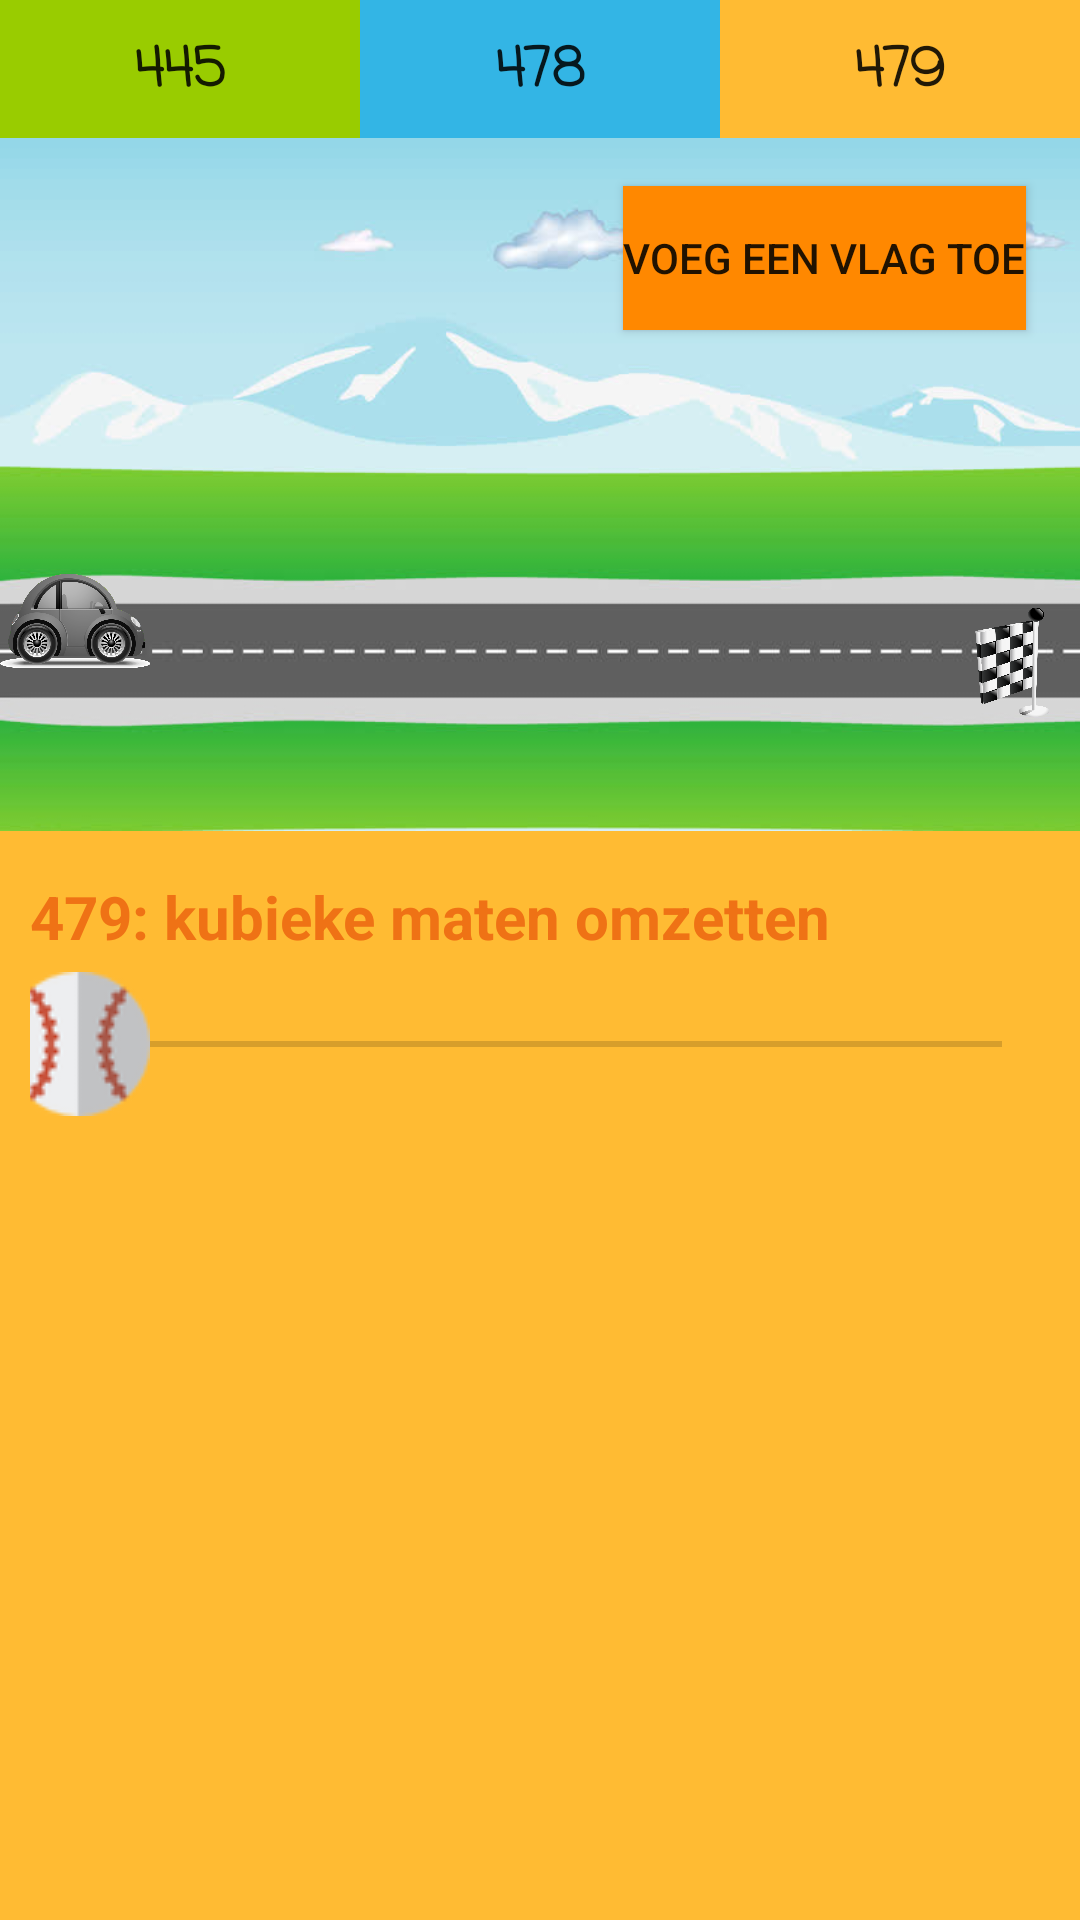

Android layout source for this screen:
<!-- AndroidManifest.xml: application theme AppTheme -->
<!-- res/layout/activity_math_3.xml -->
<?xml version="1.0" encoding="utf-8"?>
<RelativeLayout xmlns:android="http://schemas.android.com/apk/res/android"
    xmlns:app="http://schemas.android.com/apk/res-auto"
    xmlns:tools="http://schemas.android.com/tools"
    android:layout_width="match_parent"
    android:layout_height="match_parent"
    tools:context=".Math_3">

    <LinearLayout
        android:layout_width="match_parent"
        android:layout_height="match_parent"
        android:layout_alignParentStart="true"
        android:layout_alignParentTop="true"
        android:background="@android:color/holo_orange_light"
        android:orientation="horizontal">

        <Button
            android:id="@+id/button1"
            android:layout_width="wrap_content"
            android:layout_height="wrap_content"
            android:layout_weight="1"
            android:background="@android:color/holo_green_light"
            android:fontFamily="casual"
            android:text="445"
            android:textAllCaps="false"
            android:textSize="18sp"
            android:textStyle="bold" />

        <Button
            android:id="@+id/Button2"
            android:layout_width="wrap_content"
            android:layout_height="wrap_content"
            android:layout_weight="1"
            android:background="@android:color/holo_blue_light"
            android:fontFamily="casual"
            android:text="478"
            android:textAllCaps="false"
            android:textSize="18sp"
            android:textStyle="bold" />

        <Button
            android:id="@+id/button3"
            android:layout_width="wrap_content"
            android:layout_height="wrap_content"
            android:layout_weight="1"
            android:background="@android:color/holo_orange_light"
            android:fontFamily="casual"
            android:text="479"
            android:textSize="18sp"
            android:textStyle="bold"
            android:typeface="normal"
            android:visibility="visible" />
    </LinearLayout>

    <ImageView
        android:id="@+id/imageView3"
        android:layout_width="match_parent"
        android:layout_height="231dp"
        android:layout_alignParentStart="true"
        android:layout_alignParentTop="true"
        android:layout_marginTop="46dp"
        android:contentDescription="@string/todo"
        android:scaleType="fitXY"
        app:srcCompat="@drawable/road"
        tools:layout_editor_absoluteX="0dp"
        tools:layout_editor_absoluteY="0dp" />

    <Button
        android:id="@+id/button5"
        android:layout_width="wrap_content"
        android:layout_height="wrap_content"
        android:layout_alignParentEnd="true"
        android:layout_alignParentTop="true"
        android:layout_marginEnd="18dp"
        android:layout_marginTop="62dp"
        android:background="@android:color/holo_orange_dark"
        android:text="Voeg een vlag toe" />

    <ImageView
        android:id="@+id/imageView4"
        android:layout_width="81dp"
        android:layout_height="82dp"
        android:layout_alignParentStart="true"
        android:layout_alignTop="@+id/imageView5"
        android:layout_marginStart="548dp"
        android:cropToPadding="true"
        android:src="@drawable/orangeflag"
        android:visibility="invisible" />

    <ImageView
        android:id="@+id/imageView5"
        android:layout_width="81dp"
        android:layout_height="82dp"
        android:layout_alignParentStart="true"
        android:layout_alignParentTop="true"
        android:layout_marginStart="452dp"
        android:layout_marginTop="133dp"
        android:cropToPadding="true"
        android:src="@drawable/greenflag"
        android:visibility="invisible"
        app:srcCompat="@drawable/orangeflag" />

    <ImageView
        android:id="@+id/carr"
        android:layout_width="50dp"
        android:layout_height="52dp"
        android:layout_alignParentStart="true"
        android:layout_alignParentTop="true"
        android:layout_marginTop="181dp"
        app:srcCompat="@drawable/carr" />

    <ImageView
        android:id="@+id/carr2"
        android:layout_width="50dp"
        android:layout_height="52dp"
        android:layout_alignParentStart="true"
        android:layout_alignParentTop="true"
        android:layout_marginTop="181dp"
        app:srcCompat="@drawable/carr2" />

    <ImageView
        android:id="@+id/imageView2"
        android:layout_width="41dp"
        android:layout_height="49dp"
        android:layout_alignParentEnd="true"
        android:layout_alignParentTop="true"
        android:layout_marginTop="196dp"
        app:srcCompat="@drawable/flag" />

    <LinearLayout
        android:layout_width="match_parent"
        android:layout_height="372dp"
        android:layout_alignParentStart="true"
        android:layout_below="@+id/imageView3"
        android:orientation="vertical"
        android:padding="10dp">

        <TextView
            android:id="@+id/addit"
            android:layout_width="match_parent"
            android:layout_height="wrap_content"
            android:layout_marginBottom="5dp"
            android:layout_marginTop="5dp"
            android:text="479: kubieke maten omzetten"
            android:textColor="@color/colorPrimaryDark"
            android:textSize="20dp"
            android:textStyle="bold" />

        <SeekBar
            android:id="@+id/pbar"
            style="@style/CustomProgressBarHorizontal"
            android:layout_width="match_parent"
            android:layout_height="wrap_content"
            android:minHeight="20dp"
            android:thumb="@drawable/baseball" />

    </LinearLayout>

    <ImageView
        android:id="@+id/thumb_mirror"
        android:layout_width="wrap_content"
        android:layout_height="wrap_content"
        android:visibility="invisible"
        app:srcCompat="@drawable/baseball2" />

</RelativeLayout>
<!-- resources referenced by this layout -->
<resources>
  <color name="colorPrimaryDark">#ef7215</color>
  <!-- drawable baseball: png bitmap (drawable-v19, 3761 bytes) -->
  <!-- drawable baseball2: png bitmap (drawable-v19, 2375 bytes) -->
  <!-- drawable carr: png bitmap (drawable-v19, 511987 bytes) -->
  <!-- drawable carr2: png bitmap (drawable-v19, 213647 bytes) -->
  <!-- drawable flag: png bitmap (drawable-v19, 115596 bytes) -->
  <!-- drawable greenflag: png bitmap (drawable-v19, 15078 bytes) -->
  <!-- drawable orangeflag: png bitmap (drawable-v19, 15077 bytes) -->
  <!-- drawable road: jpg bitmap (drawable-v19, 34143 bytes) -->
  <string name="todo">TODO</string>
  <style name="CustomProgressBarHorizontal" parent="android:Widget.ProgressBar.Horizontal">
          <item name="android:minHeight">10dip</item>
          <item name="android:maxHeight">20dip</item>
      </style>
  <style name="AppTheme" parent="Theme.AppCompat.Light.DarkActionBar">
          
          <item name="colorPrimary">@color/colorPrimary</item>
          <item name="colorPrimaryDark">@color/colorPrimaryDark</item>
          <item name="colorAccent">@color/colorAccent</item>
          
      </style>
  <color name="colorPrimary">#ef7215</color>
  <color name="colorAccent">#ef7215</color>
</resources>
